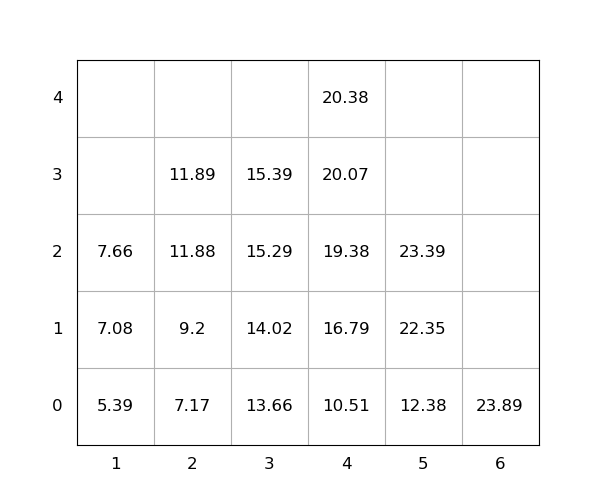

The file beside this chart, header and first rows:
idx, loc_x, loc_y, loc_z, weight, seq, emerg, reloc, size(ft)
1, 2, 0, 0, 7.17, 1, 0, 0, 20
2, 4, 0, 0, 10.51, 2, 0, 0, 20
3, 4, 0, 1, 16.79, 3, 0, 0, 20
4, 4, 0, 2, 19.38, 4, 0, 0, 20
5, 2, 0, 1, 9.2, 5, 0, 0, 20
6, 1, 0, 0, 5.39, 6, 0, 0, 20
7, 3, 0, 0, 13.66, 7, 0, 0, 20
8, 1, 0, 1, 7.08, 8, 0, 0, 20
9, 2, 0, 2, 11.88, 9, 0, 0, 20
10, 3, 0, 1, 14.02, 10, 0, 0, 20
11, 4, 0, 3, 20.07, 11, 0, 0, 20
12, 5, 0, 0, 12.38, 12, 0, 0, 20
13, 5, 0, 1, 22.35, 13, 0, 0, 20
14, 1, 0, 2, 7.66, 14, 0, 0, 20
15, 4, 0, 4, 20.38, 15, 0, 0, 20
16, 5, 0, 2, 23.39, 16, 0, 0, 20
17, 3, 0, 2, 15.29, 17, 0, 0, 20
18, 2, 0, 3, 11.89, 18, 0, 0, 20
19, 3, 0, 3, 15.39, 19, 0, 0, 20
20, 6, 0, 0, 23.89, 20, 0, 0, 20
